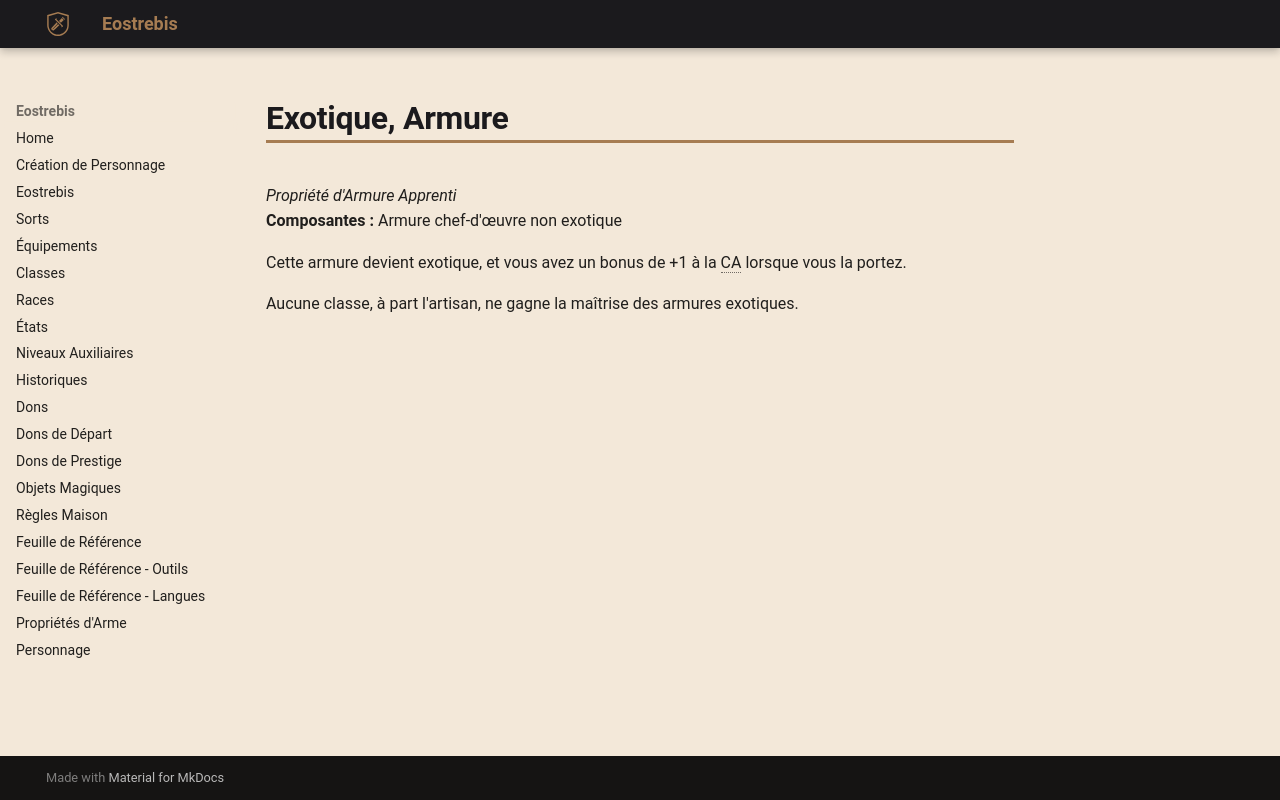

repository: Eostrebis/5e.VF · page: classes/Artisan/Propriétés/Exotique, Armure/index.html · generator: mkdocs

---
writing_status: finished
---
*Propriété d'Armure Apprenti*
**Composantes :** Armure chef-d'œuvre non exotique

Cette armure devient exotique, et vous avez un bonus de +1 à la CA lorsque vous la portez.

Aucune classe, à part l'artisan, ne gagne la maîtrise des armures exotiques.
